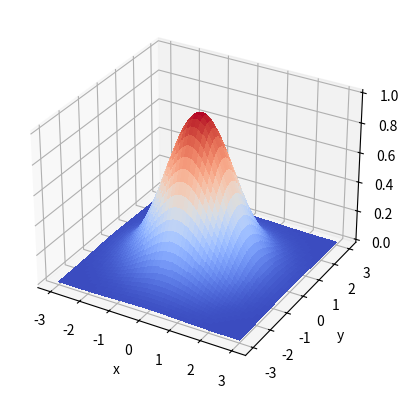

Source code (Python):
import numpy as np
import matplotlib.pyplot as plt
from matplotlib import cm
from mpl_toolkits.mplot3d import Axes3D

# 標準差
sigma = 1

# 高斯函數(2D)
X = np.linspace( -3 * sigma, 3 * sigma, 100 )
Y = np.linspace( -3 * sigma, 3 * sigma, 100 )
x, y = np.meshgrid( X, Y )
z = np.exp( -( x * x + y * y ) / ( 2 * sigma * sigma ) )

# 3D繪圖
fig = plt.figure( )
ax = plt.axes( projection = "3d" )
ax.plot_surface( x, y, z, cmap = cm.coolwarm, linewidth = 0, 
	             antialiased = False )
plt.xlabel( 'x' )
plt.ylabel( 'y' )
plt.show( )